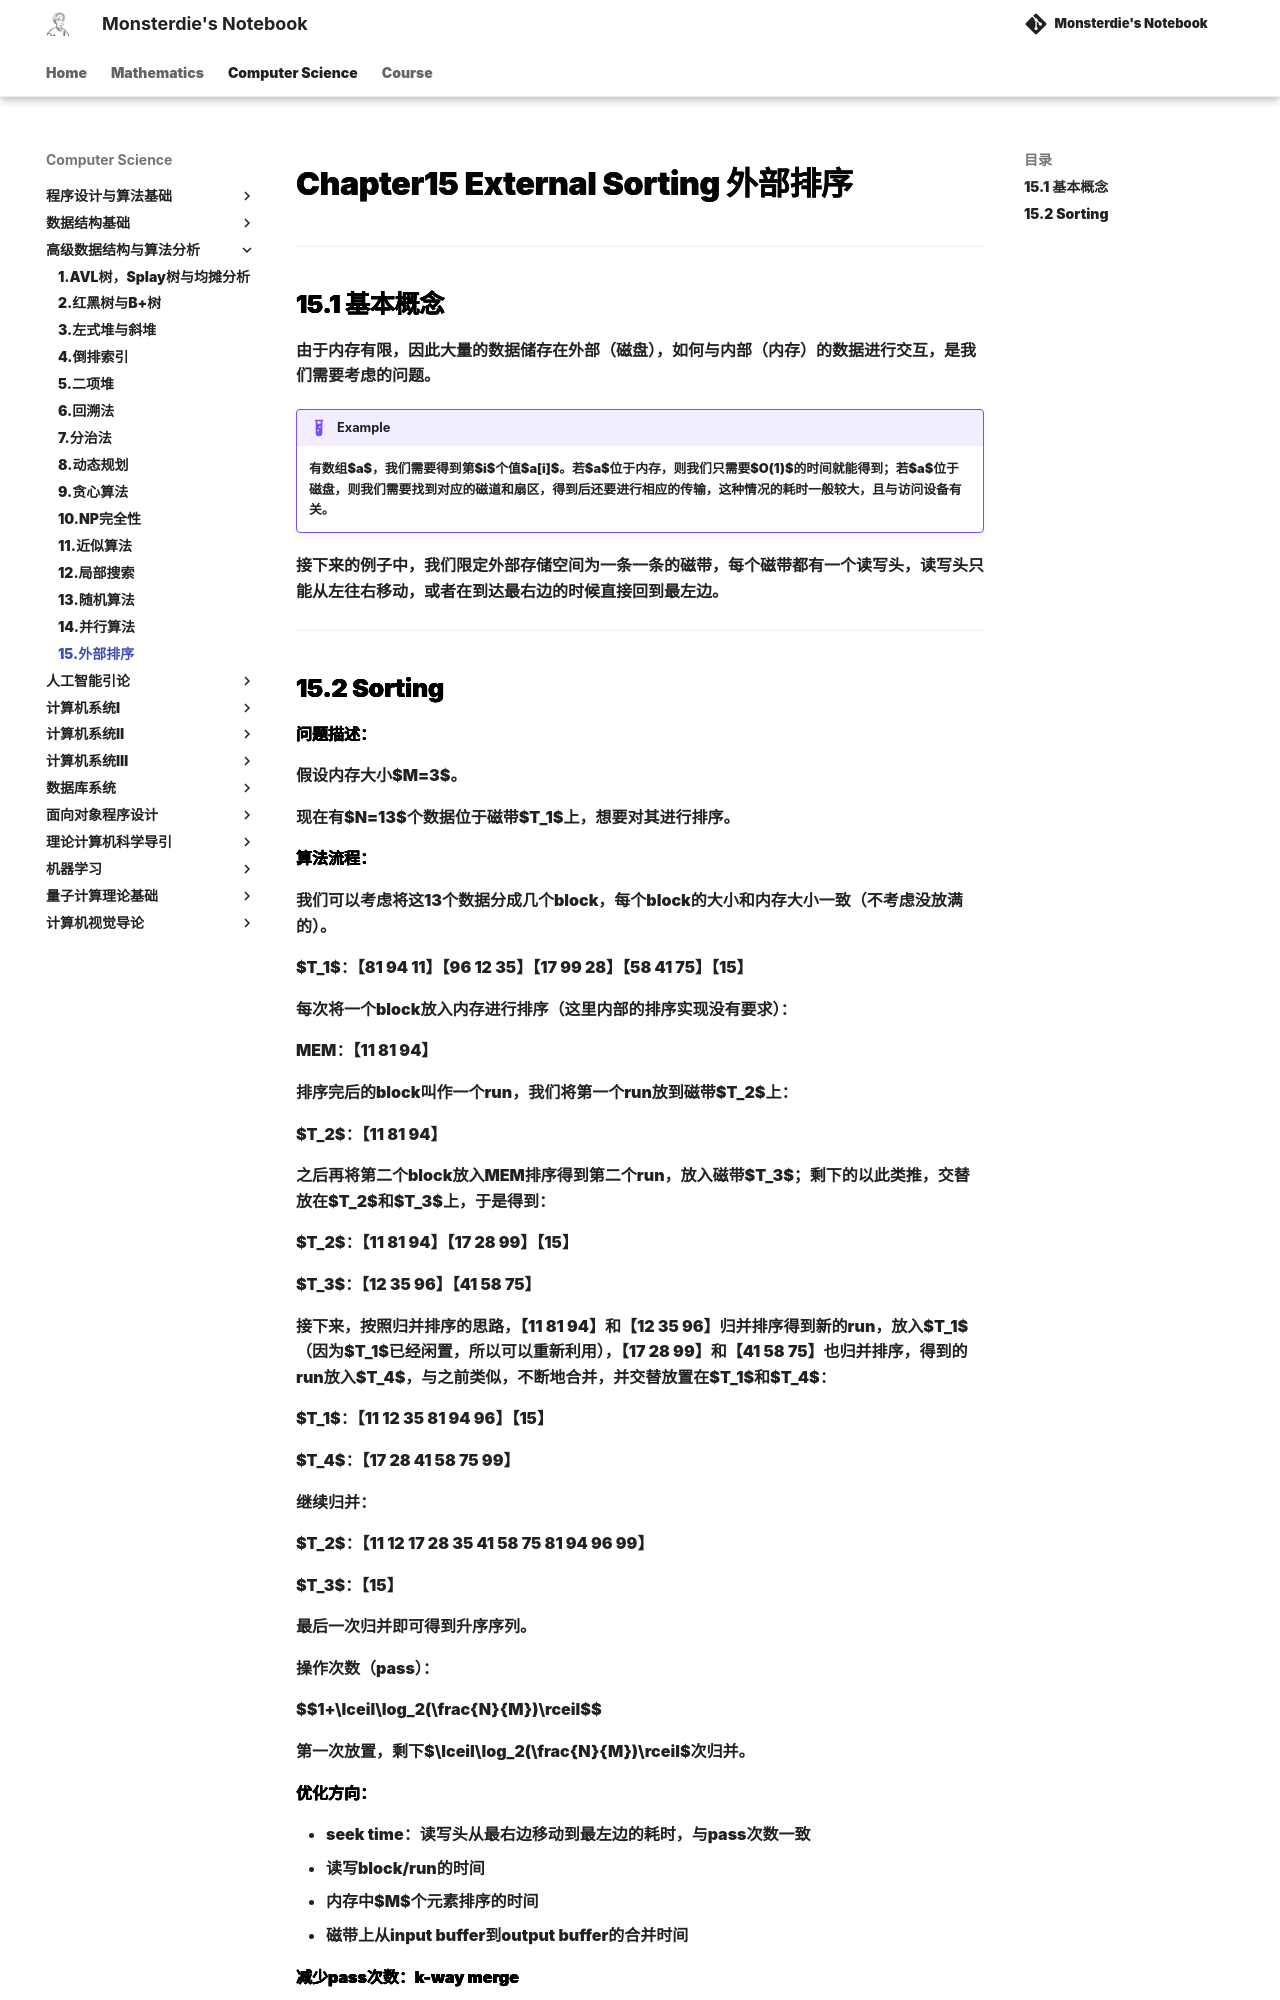

repository: monsterdie12138/Notebook · page: Computer Science/ADS/Chapter15/index.html · generator: mkdocs

---
comments: true
---

<span style="font-family: 'Times New Roman';">

# Chapter15 External Sorting 外部排序

***

## 15.1 基本概念

由于内存有限，因此大量的数据储存在外部（磁盘），如何与内部（内存）的数据进行交互，是我们需要考虑的问题。

!!! Example
    有数组$a$，我们需要得到第$i$个值$a[i]$。若$a$位于内存，则我们只需要$O(1)$的时间就能得到；若$a$位于磁盘，则我们需要找到对应的磁道和扇区，得到后还要进行相应的传输，这种情况的耗时一般较大，且与访问设备有关。

接下来的例子中，我们限定外部存储空间为一条一条的磁带，每个磁带都有一个读写头，读写头只能从左往右移动，或者在到达最右边的时候直接回到最左边。

***
